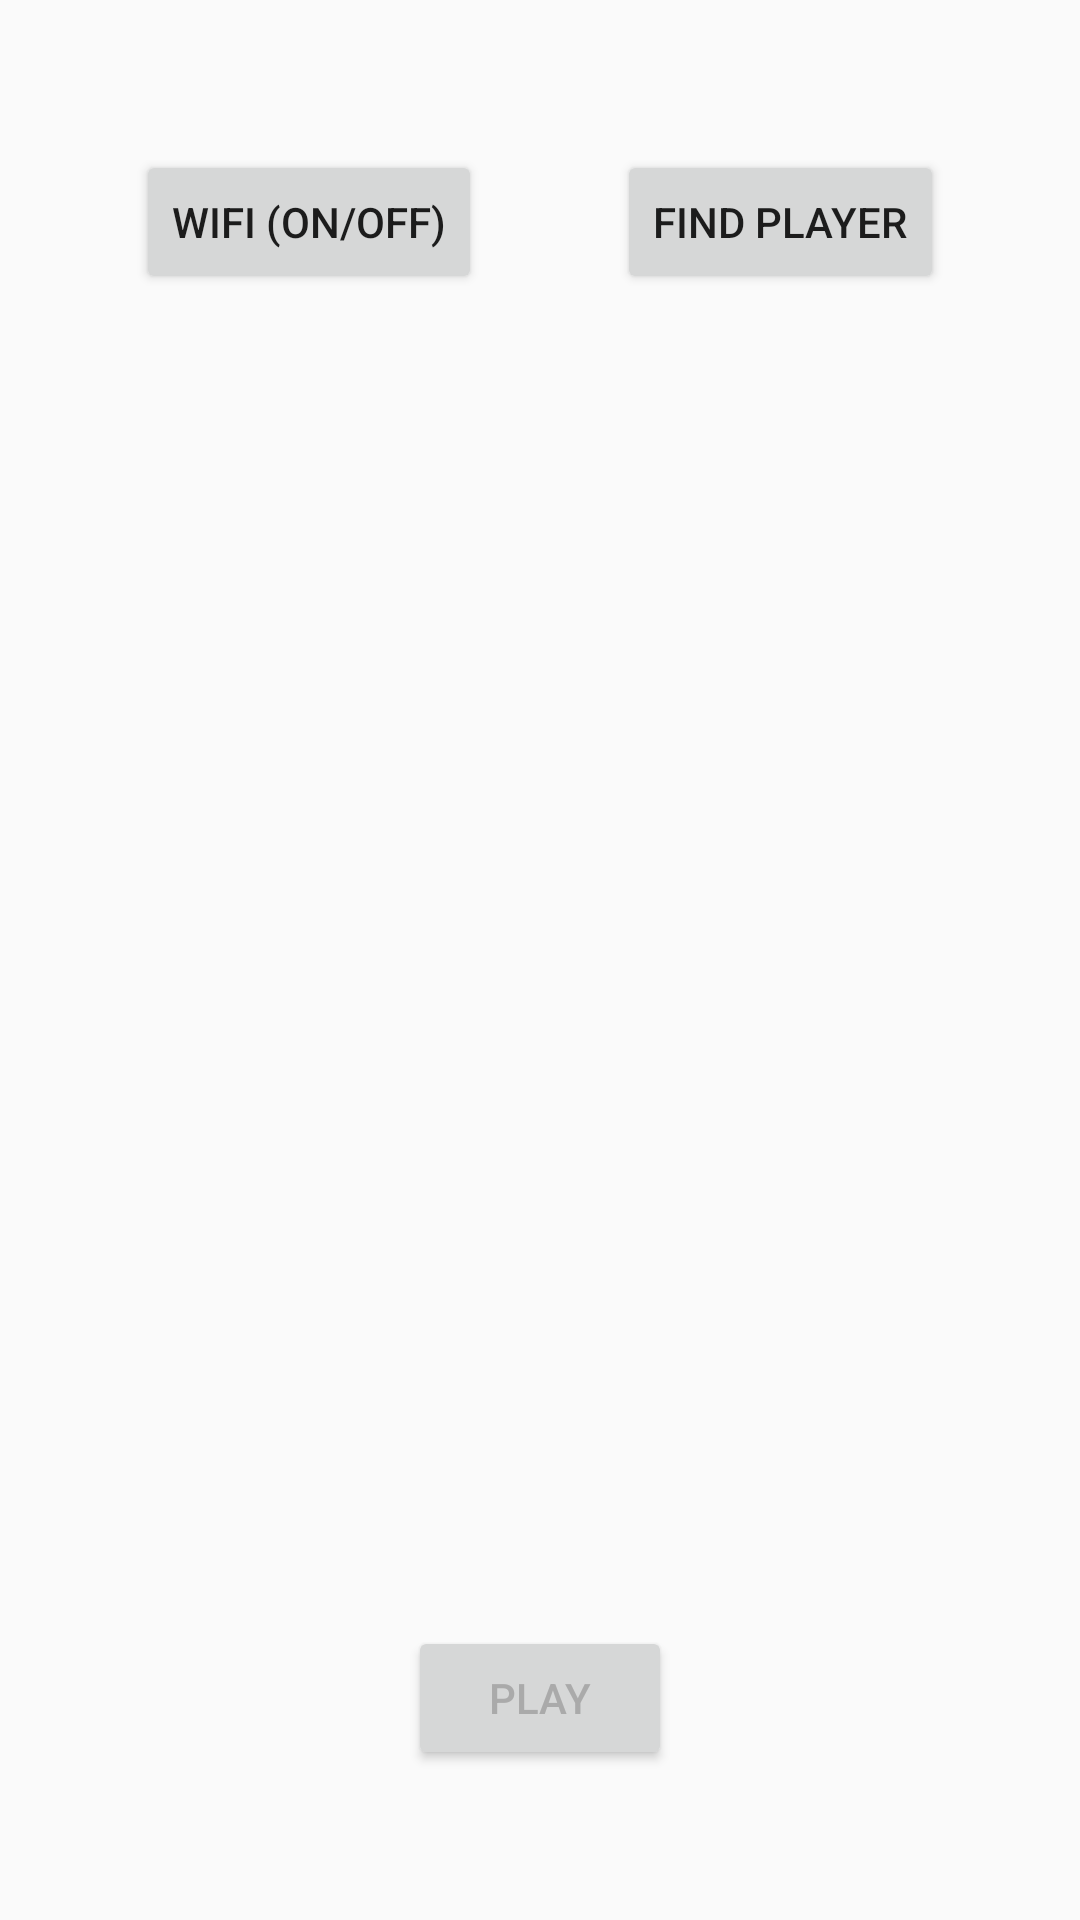

Produce the Android XML layout that renders to this screen, including the resource entries it uses.
<!-- AndroidManifest.xml: application theme AppTheme -->
<!-- res/layout/activity_multiplayer_wifi.xml -->
<?xml version="1.0" encoding="utf-8"?>
<androidx.constraintlayout.widget.ConstraintLayout xmlns:android="http://schemas.android.com/apk/res/android"
    xmlns:app="http://schemas.android.com/apk/res-auto"
    xmlns:tools="http://schemas.android.com/tools"
    android:layout_width="match_parent"
    android:layout_height="match_parent"
    android:paddingTop="50dp"
    android:paddingBottom="50dp"
    android:id="@+id/teste1"
    tools:context=".MultiplayerWifi">

    <Button
        android:id="@+id/switchOnOffWifi"
        android:layout_width="wrap_content"
        android:layout_height="wrap_content"
        android:text="Wifi (on/off)"
        app:layout_constraintEnd_toStartOf="@+id/findPlayer"
        app:layout_constraintHorizontal_bias="0.5"
        app:layout_constraintStart_toStartOf="parent"
        app:layout_constraintTop_toTopOf="parent" />

    <Button
        android:id="@+id/findPlayer"
        android:layout_width="wrap_content"
        android:layout_height="wrap_content"
        android:text="Find Player"
        app:layout_constraintEnd_toEndOf="parent"
        app:layout_constraintHorizontal_bias="0.5"
        app:layout_constraintStart_toEndOf="@+id/switchOnOffWifi"
        app:layout_constraintTop_toTopOf="parent" />

    <ListView
        android:id="@+id/devicesList"
        android:layout_width="match_parent"
        android:layout_height="wrap_content"
        app:layout_constraintBottom_toTopOf="@+id/play"
        app:layout_constraintEnd_toEndOf="parent"
        app:layout_constraintStart_toStartOf="parent"
        app:layout_constraintTop_toBottomOf="@+id/switchOnOffWifi">

    </ListView>

    <Button
        android:id="@+id/play"
        android:layout_width="wrap_content"
        android:layout_height="wrap_content"
        android:text="Play"
        android:textColor="#aaaaaa"
        app:layout_constraintBottom_toBottomOf="parent"
        app:layout_constraintEnd_toEndOf="parent"
        app:layout_constraintStart_toStartOf="parent" />
</androidx.constraintlayout.widget.ConstraintLayout>
<!-- resources referenced by this layout -->
<resources>
  <style name="AppTheme" parent="Theme.AppCompat.Light.NoActionBar">
          
      </style>
</resources>
